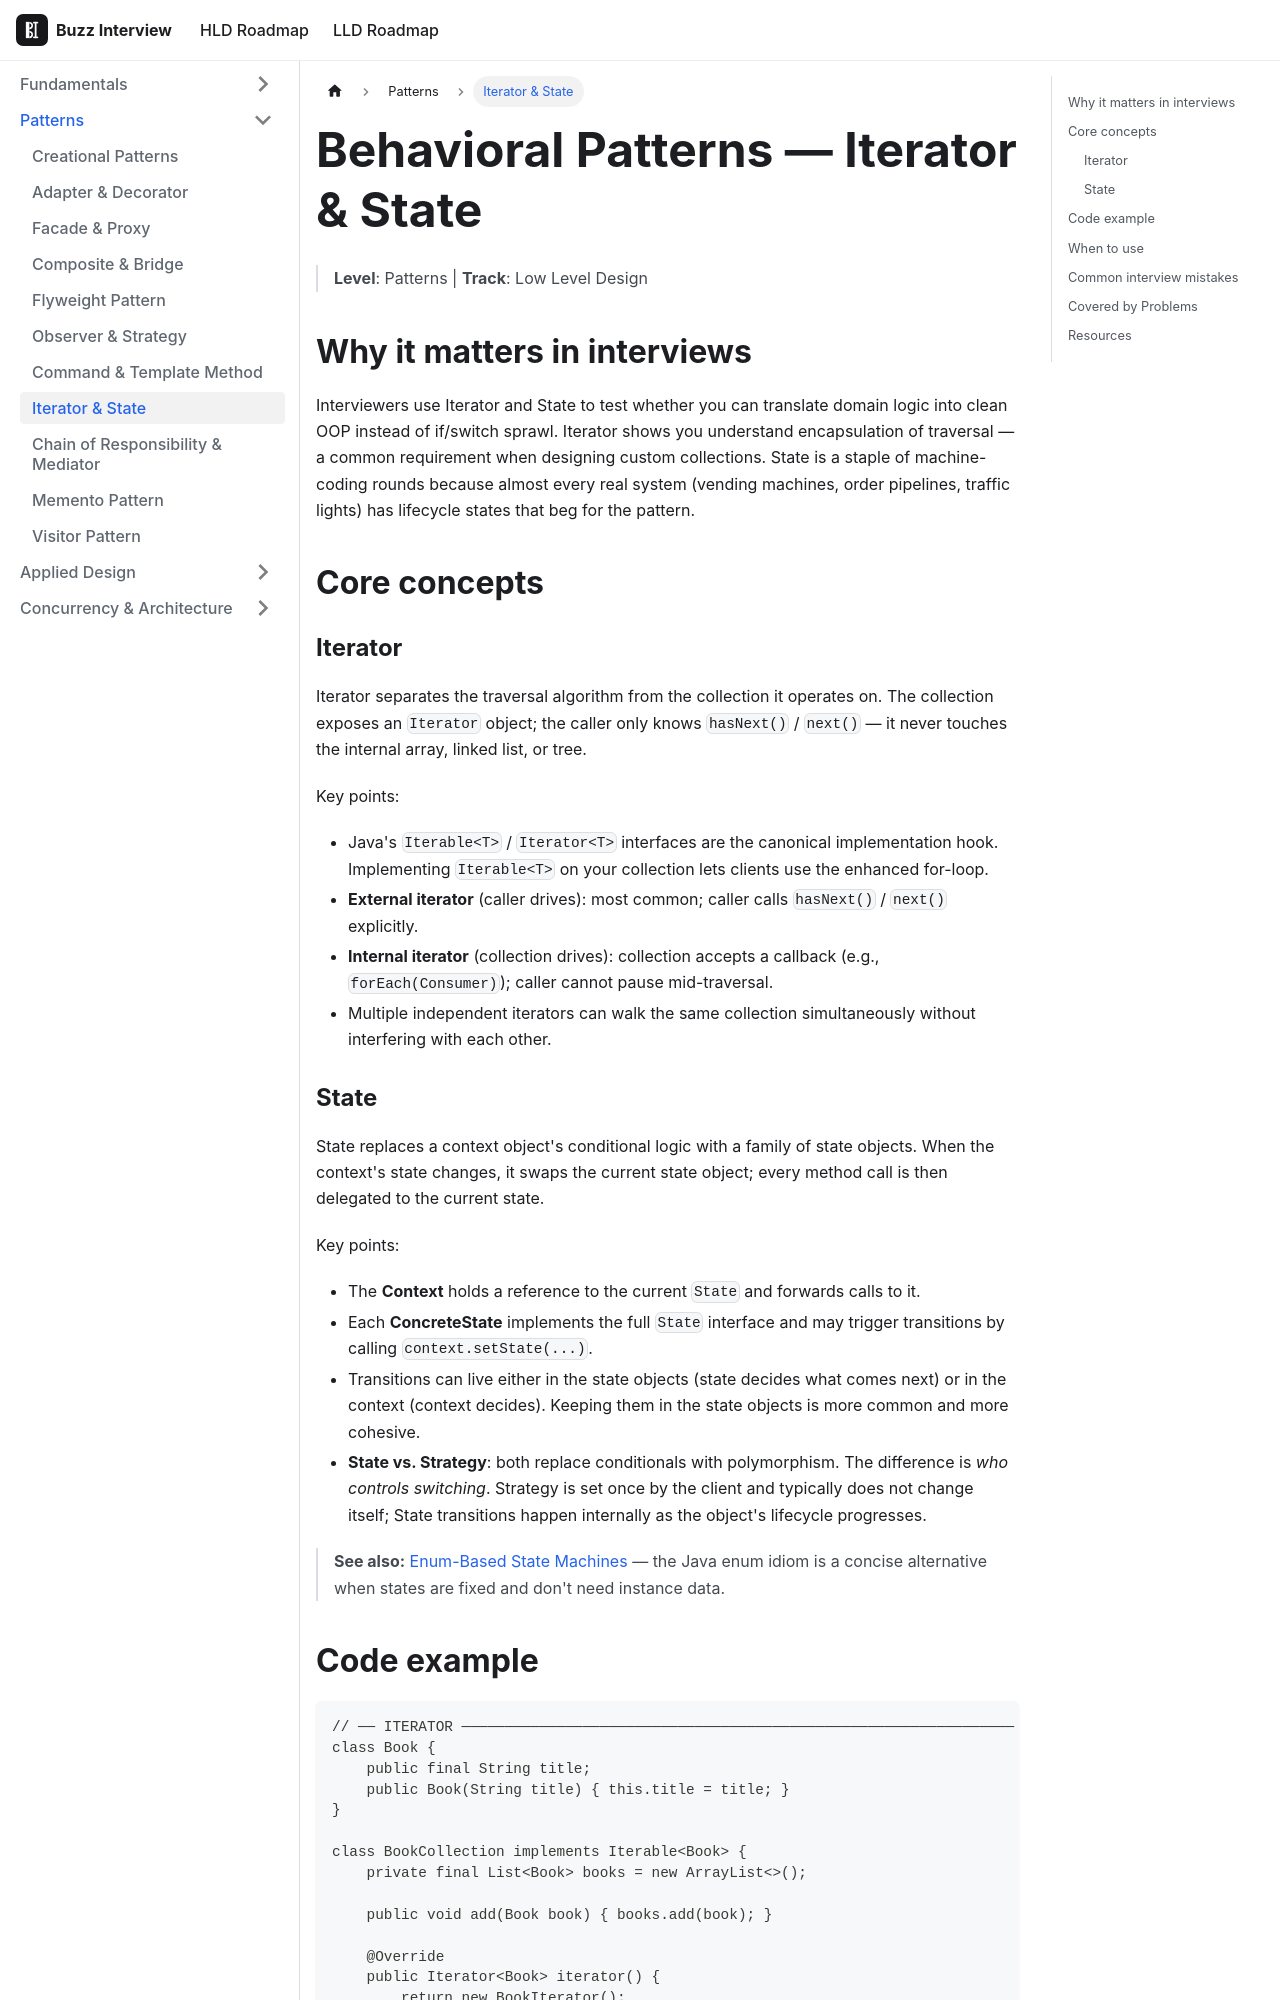

repository: VinitTomar/crack_interview · page: docs/lld/topics/behavioral-iterator-state.html · generator: docusaurus

---
title: Behavioral Patterns — Iterator & State
sidebar_label: Iterator & State
tags: [lld, patterns]
---

# Behavioral Patterns — Iterator & State

> **Level**: Patterns | **Track**: Low Level Design

## Why it matters in interviews

Interviewers use Iterator and State to test whether you can translate domain logic into clean OOP instead of if/switch sprawl. Iterator shows you understand encapsulation of traversal — a common requirement when designing custom collections. State is a staple of machine-coding rounds because almost every real system (vending machines, order pipelines, traffic lights) has lifecycle states that beg for the pattern.

## Core concepts

### Iterator

Iterator separates the traversal algorithm from the collection it operates on. The collection exposes an `Iterator` object; the caller only knows `hasNext()` / `next()` — it never touches the internal array, linked list, or tree.

Key points:
- Java's `Iterable<T>` / `Iterator<T>` interfaces are the canonical implementation hook. Implementing `Iterable<T>` on your collection lets clients use the enhanced for-loop.
- **External iterator** (caller drives): most common; caller calls `hasNext()` / `next()` explicitly.
- **Internal iterator** (collection drives): collection accepts a callback (e.g., `forEach(Consumer)`); caller cannot pause mid-traversal.
- Multiple independent iterators can walk the same collection simultaneously without interfering with each other.

### State

State replaces a context object's conditional logic with a family of state objects. When the context's state changes, it swaps the current state object; every method call is then delegated to the current state.

Key points:
- The **Context** holds a reference to the current `State` and forwards calls to it.
- Each **ConcreteState** implements the full `State` interface and may trigger transitions by calling `context.setState(...)`.
- Transitions can live either in the state objects (state decides what comes next) or in the context (context decides). Keeping them in the state objects is more common and more cohesive.
- **State vs. Strategy**: both replace conditionals with polymorphism. The difference is *who controls switching*. Strategy is set once by the client and typically does not change itself; State transitions happen internally as the object's lifecycle progresses.

> **See also:** [Enum-Based State Machines](/docs/lld/topics/enum-state-machines) — the Java enum idiom is a concise alternative when states are fixed and don't need instance data.
